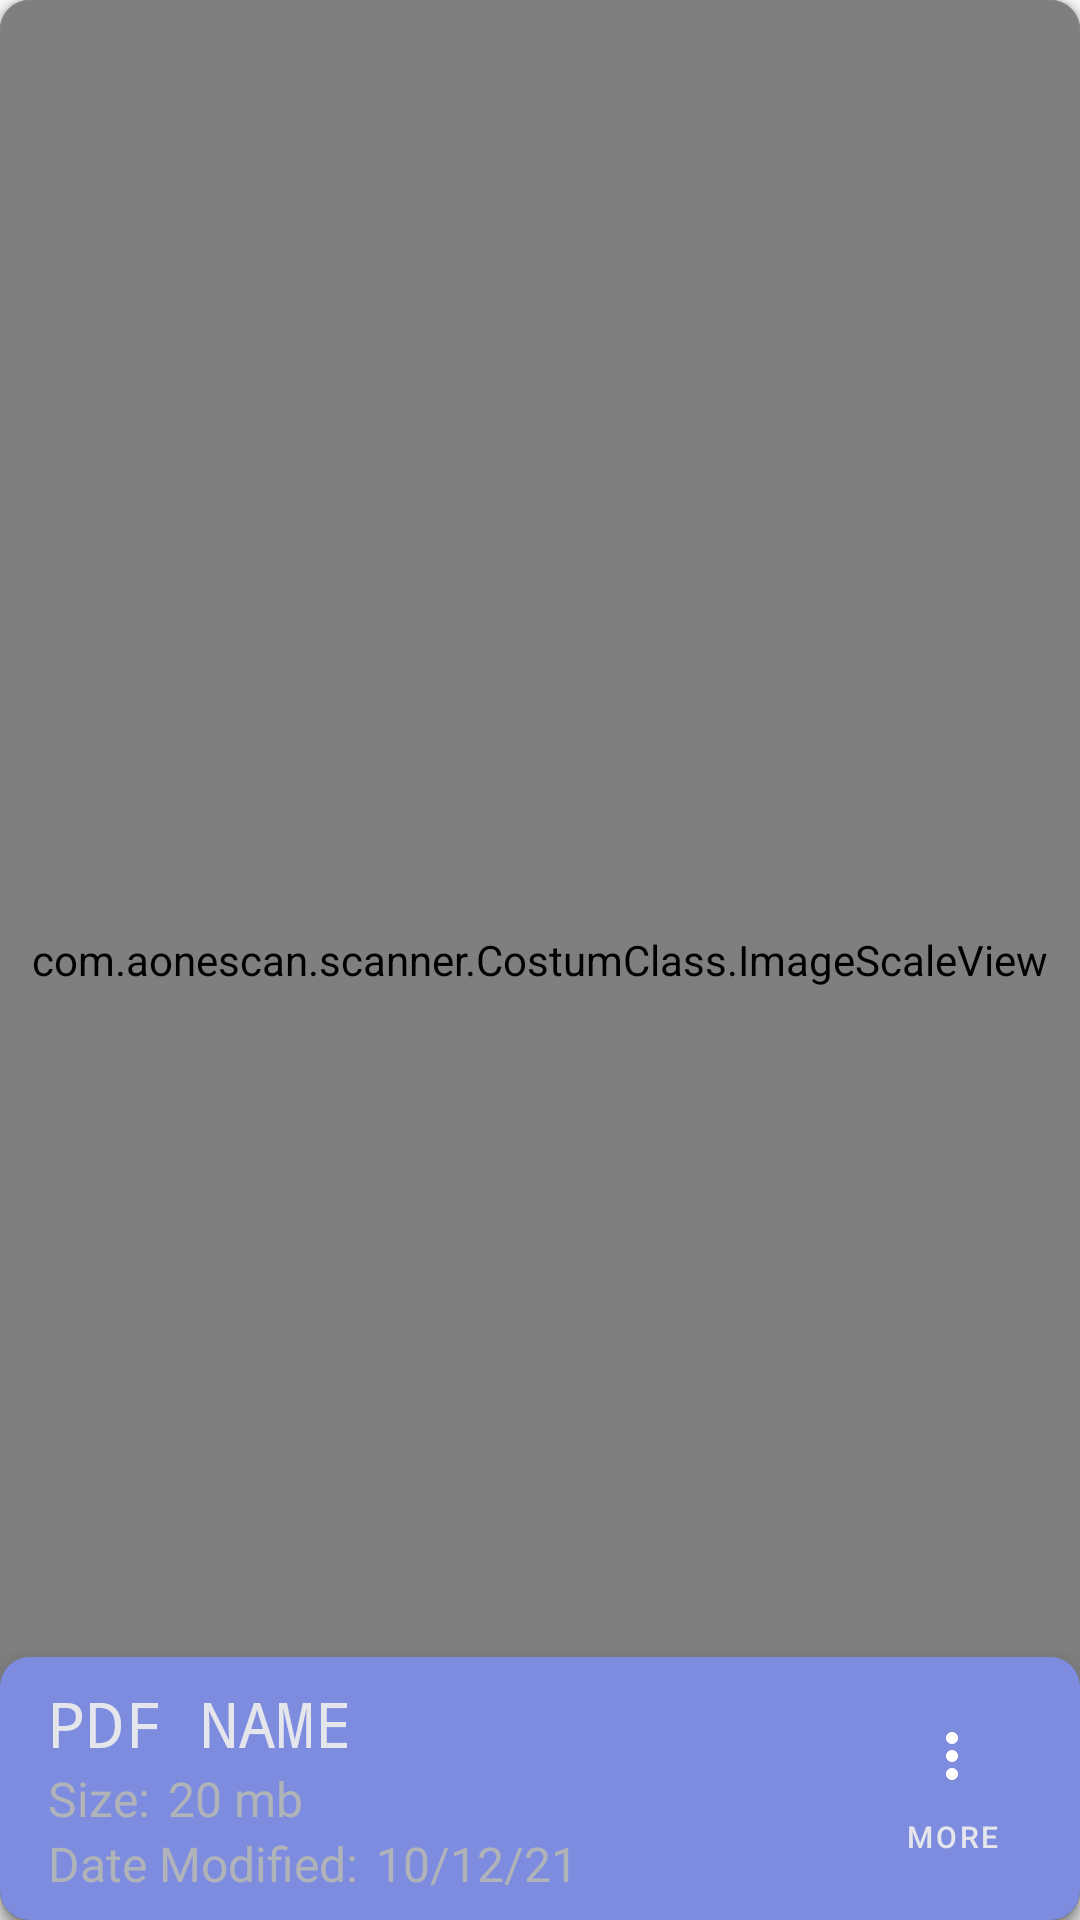

Here is an Android app screen rendered from its layout file. Give the layout XML and the strings, colors and styles it references.
<!-- AndroidManifest.xml: application theme Theme.AppTheme -->
<!-- res/layout/main_fragment_created_pdf_single.xml -->
<?xml version="1.0" encoding="utf-8"?>
<RelativeLayout xmlns:android="http://schemas.android.com/apk/res/android"
    android:layout_width="wrap_content"
    android:layout_height="260dp"
    xmlns:app="http://schemas.android.com/apk/res-auto"
    android:layout_marginTop="8dp">

    <RelativeLayout
        android:layout_width="match_parent"
        android:layout_height="match_parent"
        android:background="@drawable/rounded_corner"
        android:orientation="vertical"
        android:layout_centerInParent="true"
        android:elevation="4dp">
        <androidx.cardview.widget.CardView
            android:layout_width="match_parent"
            android:layout_height="match_parent"
            app:cardCornerRadius="10dp"
            android:layout_centerInParent="true"
            android:background="@color/dark">
            <com.aonescan.scanner.CostumClass.ImageScaleView
                android:id="@+id/main_fragment_pdf_image"
                android:layout_width="match_parent"
                android:scaleType="matrix"
                android:layout_height="match_parent"
                android:layout_gravity="center"
                app:matrixType="top_center"
                android:layout_weight="10"/>
        </androidx.cardview.widget.CardView>
        <LinearLayout
            android:id="@+id/main_fragment_file_info_layout"
            android:padding="8dp"
            android:layout_alignParentBottom="true"
            android:layout_width="match_parent"
            android:layout_height="wrap_content"
            android:background="@drawable/rounded_corners_main_fragment_created_pdf"
            android:orientation="horizontal"
            android:weightSum="10"
            android:elevation="10dp">
            <LinearLayout

                android:layout_width="0dp"
                android:layout_height="match_parent"
                android:orientation="vertical"
                android:layout_weight="8">
                <TextView
                    android:id="@+id/main_fragment_pdf_name"
                    android:layout_width="wrap_content"
                    android:layout_height="wrap_content"
                    android:text="PDF NAME"
                    android:maxLines="1"
                    android:ellipsize="end"
                    android:textColor="@color/white"
                    android:fontFamily="monospace"
                    android:textSize="21sp"
                    android:layout_marginLeft="8dp" />
                <LinearLayout
                    android:layout_width="wrap_content"
                    android:layout_height="wrap_content"
                    android:orientation="horizontal">
                    <TextView
                        android:layout_width="wrap_content"
                        android:layout_height="wrap_content"
                        android:text="Size: "
                        android:maxLines="1"
                        android:textColor="@color/light_white"
                        android:textSize="16sp"
                        android:layout_marginLeft="8dp"/>
                    <TextView
                        android:id="@+id/main_fragment_pdf_size"
                        android:layout_width="wrap_content"
                        android:layout_height="wrap_content"
                        android:text="20 mb"
                        android:maxLines="1"
                        android:textSize="16sp"
                        android:textColor="@color/light_white"
                        android:layout_marginLeft="2dp"/>
                </LinearLayout>
                <LinearLayout
                    android:layout_width="wrap_content"
                    android:layout_height="wrap_content"
                    android:orientation="horizontal">
                    <TextView
                        android:layout_width="wrap_content"
                        android:layout_height="wrap_content"
                        android:text="Date Modified: "
                        android:textColor="@color/light_white"
                        android:textSize="16sp"
                        android:maxLines="1"
                        android:layout_marginLeft="8dp"/>
                    <TextView
                        android:id="@+id/main_fragment_date_modified"
                        android:layout_width="wrap_content"
                        android:layout_height="wrap_content"
                        android:text="10/12/21"
                        android:maxLines="1"
                        android:textSize="16sp"
                        android:textColor="@color/light_white"
                        android:layout_marginLeft="2dp"/>
                </LinearLayout>

            </LinearLayout>
            <RelativeLayout
                android:layout_width="0dp"
                android:layout_height="match_parent"
                android:layout_weight="2">
                <com.google.android.material.button.MaterialButton
                    android:layout_width="wrap_content"
                    android:id="@+id/main_fragment_more_pdf"
                    android:layout_height="wrap_content"
                    android:backgroundTint="@color/light_purple"
                    android:drawableTop="@drawable/ic_baseline_more_vert_24"
                    android:text="More"
                    android:maxLines="1"
                    android:stateListAnimator="@null"
                    android:textSize="10sp"
                    android:layout_centerInParent="true"/>
            </RelativeLayout>
        </LinearLayout>


    </RelativeLayout>

</RelativeLayout>
<!-- resources referenced by this layout -->
<resources>
  <color name="dark">#0E0E0E</color>
  <color name="light_purple">#7E8CE0</color>
  <color name="light_white">#B0B3B8</color>
  <color name="white">#E4E6EB</color>
  <!-- drawable ic_baseline_more_vert_24 (drawable) -->
  <vector xmlns:android="http://schemas.android.com/apk/res/android"
      android:width="24dp"
      android:height="24dp"
      android:viewportWidth="24"
      android:viewportHeight="24"
      android:tint="#FFFFFF">
    <path
        android:fillColor="@color/white"
        android:pathData="M12,8c1.1,0 2,-0.9 2,-2s-0.9,-2 -2,-2 -2,0.9 -2,2 0.9,2 2,2zM12,10c-1.1,0 -2,0.9 -2,2s0.9,2 2,2 2,-0.9 2,-2 -0.9,-2 -2,-2zM12,16c-1.1,0 -2,0.9 -2,2s0.9,2 2,2 2,-0.9 2,-2 -0.9,-2 -2,-2z"/>
  </vector>
  <!-- drawable rounded_corner (drawable) -->
  <?xml version="1.0" encoding="utf-8"?>
  <shape xmlns:android="http://schemas.android.com/apk/res/android">
      <solid android:color="@color/dark" />
      <corners android:radius="10dp" />
      <padding
          android:bottom="0dp"
          android:left="0dp"
          android:right="0dp" />
  </shape>
  <!-- drawable rounded_corners_main_fragment_created_pdf (drawable) -->
  <?xml version="1.0" encoding="utf-8"?>
  <shape xmlns:android="http://schemas.android.com/apk/res/android">
      <solid android:color="@color/light_purple" />
      <corners android:radius="10dp" />
  </shape>
  <style name="Theme.AppTheme" parent="Theme.MaterialComponents.DayNight.NoActionBar">
          
          <item name="colorPrimary">@color/dark</item>
          <item name="colorPrimaryVariant">@color/dark</item>
          <item name="colorOnPrimary">@color/white</item>
          
          <item name="colorSecondary">@color/teal_200</item>
          <item name="colorSecondaryVariant">@color/teal_700</item>
          <item name="colorOnSecondary">@color/black</item>
          
          <item name="android:actionMenuTextColor">@color/white</item>
          
          <item name="colorControlNormal">#c5c5c5</item>
          <item name="colorControlActivated">@color/white</item>
          <item name="colorControlHighlight">@color/white</item>
          <item name="android:windowTranslucentStatus">true</item>
          <item name="android:listDivider">@color/white</item>
  
          <item name="actionModeBackground">@color/blue_d</item>
          <item name="actionModeCloseDrawable">@drawable/ic_close</item>
          <item name="windowActionBarOverlay">true</item>
          <item name="windowActionModeOverlay">true</item>
          <item name="android:navigationBarColor">
              @android:color/black
          </item>
          <item name="android:statusBarColor">
              @android:color/transparent
          </item>
          <item name="android:windowContentTransitions">true</item>
      </style>
  <color name="teal_200">#FF03DAC5</color>
  <color name="teal_700">#FF018786</color>
  <color name="black">#121212</color>
  <color name="blue_d">#006CD4</color>
</resources>
